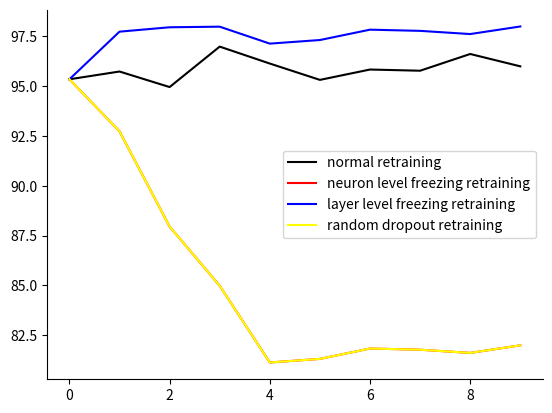

Reproduce this figure in Python.
import matplotlib.pyplot as plt


epoch = [0, 1, 2, 3, 4, 5, 6, 7, 8, 9]
accuracy = [95.34, 95.73, 94.95, 96.98, 96.13, 95.31, 95.83, 95.77, 96.61, 95.99]
accuracy_1 = [95.34, 92.73, 87.95, 84.98, 81.13, 81.31, 81.83, 81.77, 81.61, 81.99]
accuracy_2 = [95.34, 97.73, 97.95, 97.98, 97.13, 97.31, 97.83, 97.77, 97.61, 97.99]
accuracy_3 = [95.34, 92.73, 87.95, 84.98, 81.13, 81.31, 81.83, 81.77, 81.61, 81.99]

plt.plot(epoch, accuracy, color='black')
ln1 = plt.plot(epoch, accuracy_1, color='red')
ln2 = plt.plot(epoch, accuracy_2, color='blue')
ln4 = plt.plot(epoch, accuracy_3, color='yellow')

plt.legend(labels=['normal retraining', 'neuron level freezing retraining', 'layer level freezing retraining', 'random dropout retraining'])

ax = plt.gca()
ax.spines['right'].set_color('none')
ax.spines['top'].set_color('none')

plt.show()